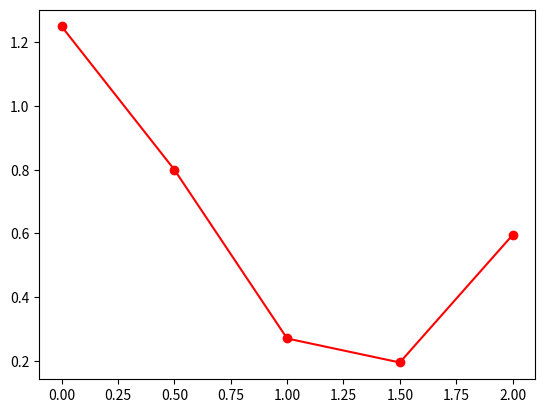

Recreate this plot in Python.
import matplotlib.pyplot as plt
import numpy as np

def get_sim_blur(s1_start=0,s1_end=2,n=100,noise_std=1,s2=1.3):
    s1 = np.linspace(s1_start,s1_end,n)
    L=np.abs(s2-s1)
    noise = np.random.normal(0,noise_std,n)
    #add noise
    L+=noise
    return s1,L

s2=1.3
s1,L=get_sim_blur(0,2,5,0.06,s2)

fig = plt.figure()
ax = fig.add_subplot(1, 1, 1)
plt.plot(s1,L,marker='o',color='r')
plt.show()


